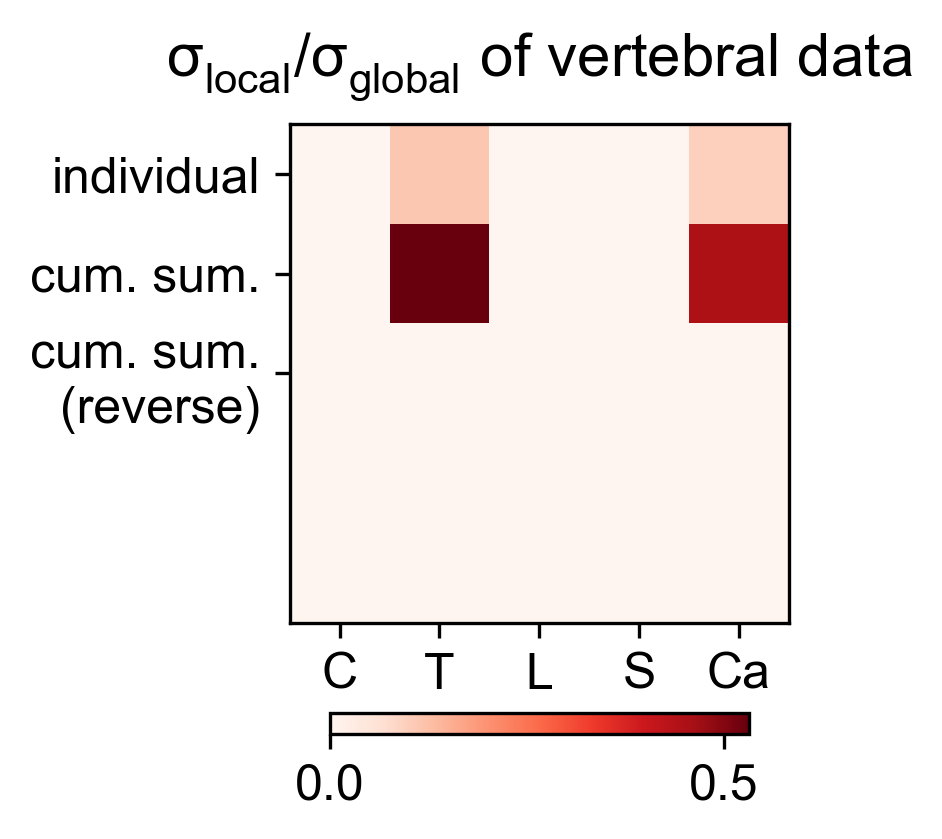

The file beside this chart, header and first rows:
0.000000000000000000e+00, 1.117835528657885602e-01, 0.000000000000000000e+00, 0.000000000000000000e+00, 9.469562121751511075e-02
0.000000000000000000e+00, 5.311646063760567804e-01, 0.000000000000000000e+00, 0.000000000000000000e+00, 4.499674690956402268e-01
0.000000000000000000e+00, 4.151581921286783488e-05, 0.000000000000000000e+00, 0.000000000000000000e+00, 2.511357665284745240e-04
0.000000000000000000e+00, 4.490489004971176426e-05, 4.578422517128563672e-05, 4.900680378178283615e-05, 5.827788294019290094e-05
5.827788294019290094e-05, 5.418188331333678996e-05, 3.456143262259938655e-04, 3.381303773769577165e-04, 2.511357665284745240e-04
